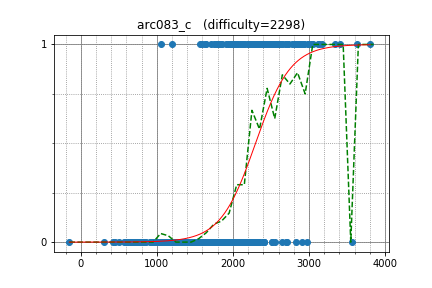

The file beside this chart, header and first rows:
LHiC, 3637.330762, 1
Um_nik, 3806, 1
krismaz, 2912, 0
geniucos, 2981, 0
tozangezan, 2989, 1
uwi, 3114, 1
dotorya, 3167, 1
Benq, 2724, 1
kmjp, 3033, 1
zscoder, 2852, 1
IH19980412, 2726, 1
sugim48, 3343, 1
elvina, 2380, 1
OhWeOnFire, 2773, 1
pashka, 3404, 1
maryanna2016, 2985, 1
EgorLifar, 2445, 1
ivan100sic, 1828, 1
Hoi_koro, 2261, 1
kobae964, 2690, 1
LeBron, 3052, 1
bogdan10bos, 2573, 1
dy0607, 2441, 1
jxc, 1197, 1
QAQAutoMaton, 2033, 1
kawatea, 2938, 1
maroonrk, 2940, 1
spencercompton, 2407, 1
tmwilliamlin168, 2139, 1
dragoon, 2628, 1
VArtem, 2907, 1
funcsr, 2193, 1
Nero, 2495, 1
mcalancea, 2533, 1
stilltooyoung, 2605, 1
majk, 2828, 1
jufusong, 1600, 1
AngusRitossa, 2147, 1
fizzydavid, 2908, 1
pekempey, 2440, 1
math, 2601, 1
Wild_Hamster, 2625, 1
rapurasu, 2011, 1
KrK, 2706, 1
btk15049, 2400, 1
Mstdream, 2226, 1
E869120, 2628, 1
satanic0258, 2124, 1
georgerapeanu, 2127, 1
kotamanegi, 2053, 1
chenmark, 2495, 1
jonathanirvings, 2825, 1
ctyl, 2209, 1
sumoooru, 1971, 1
hoget157, 2095, 1
tspcx, 2043, 1
alecsyde, 2609, 1
beet, 2266, 1
TianXie, 2324, 1
fine, 1844, 1
PIandS, 2224, 1
... 600 more rows
